Photos from the image-classification dataset "yolo_classification_data" in the GitHub repository MarinaNasser/Nebras_RandD. Its 8 classes are: ascending colon, cecum, descending colon, hepatic flexure, rectum, sigmoid colon, splenic flexure, transverse colon.

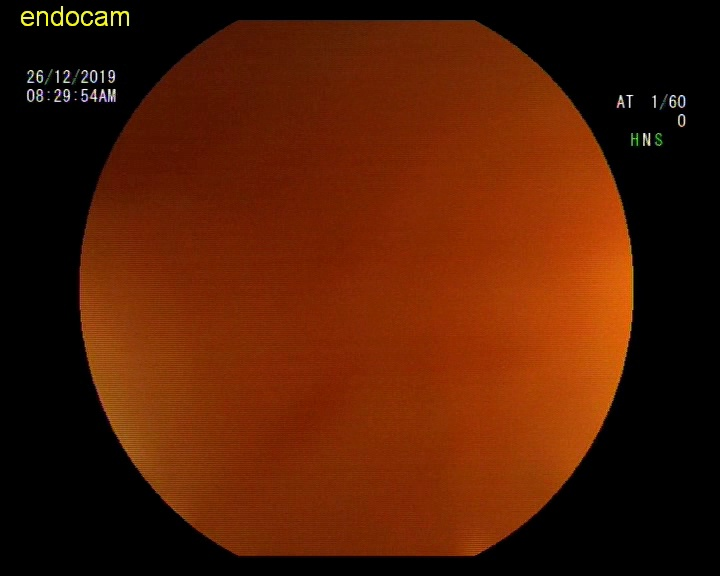
Label: hepatic flexure

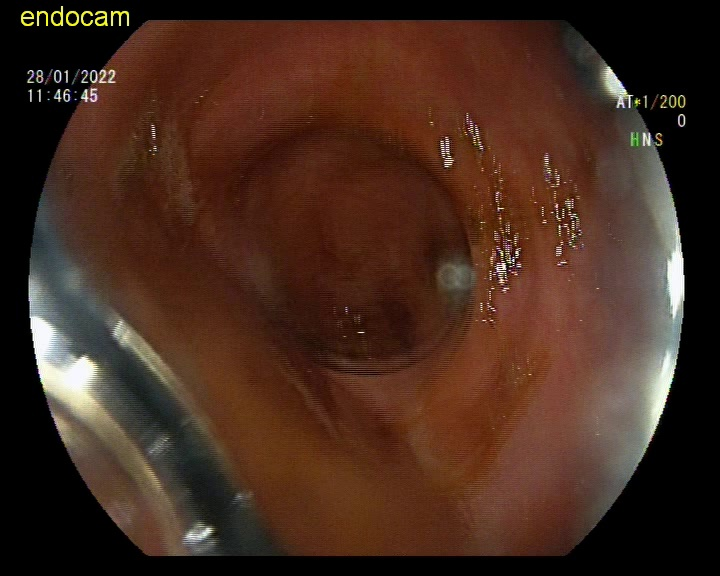
Label: ascending colon

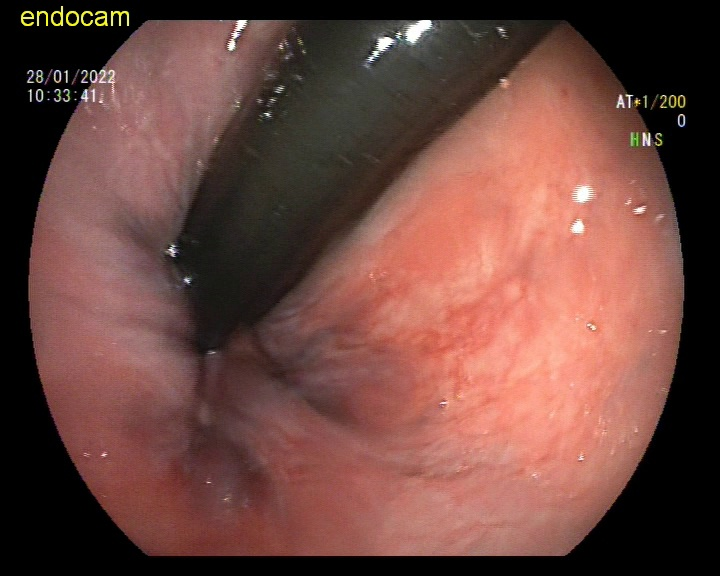
Label: sigmoid colon

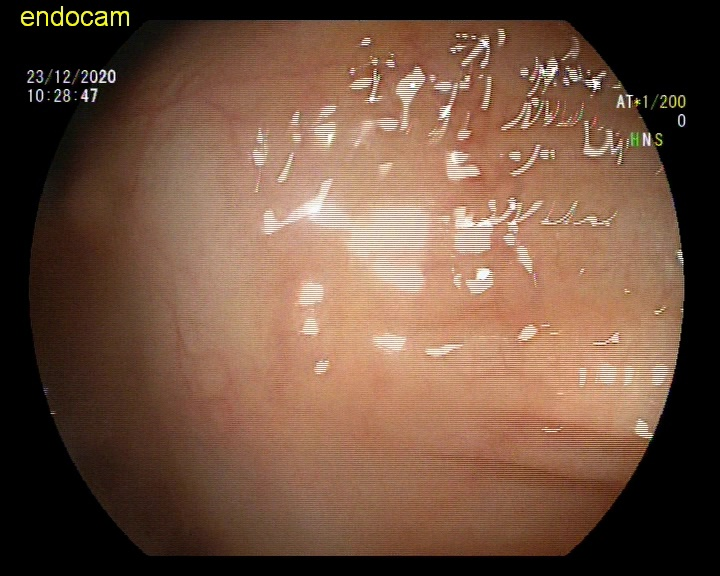
Label: descending colon

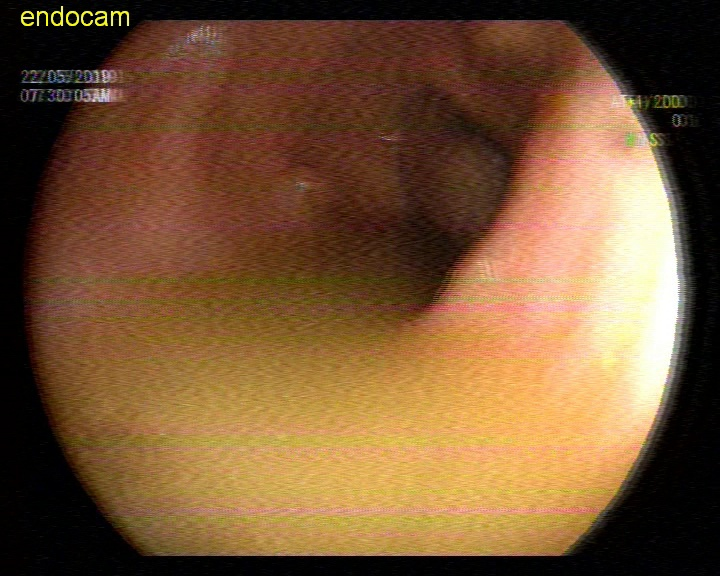
Label: transverse colon

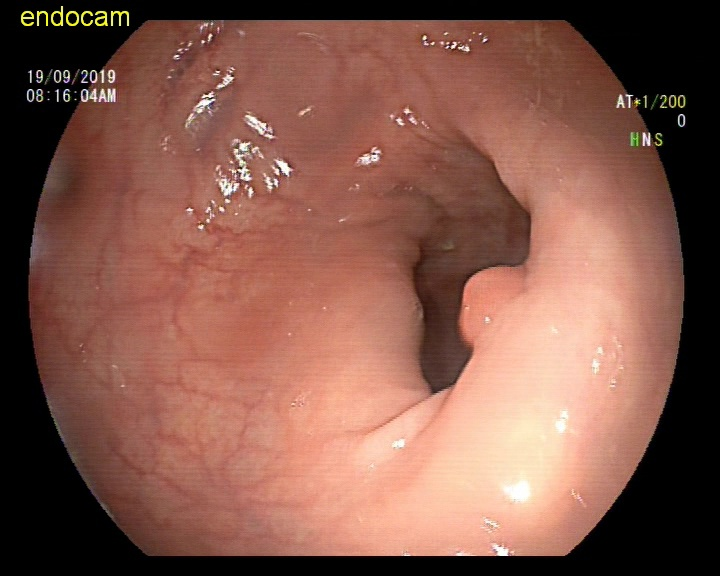
Label: rectum
